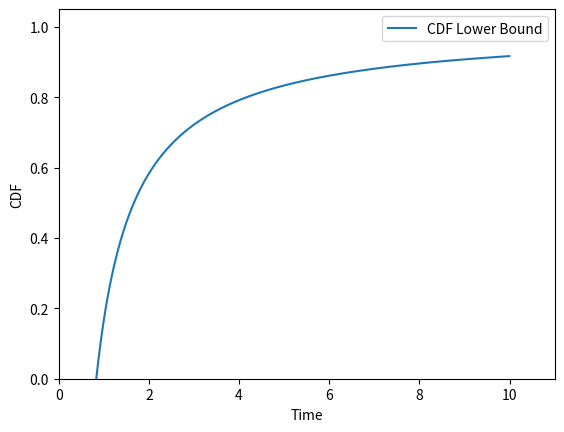

Source code (Python):
import scipy.special as spys
import scipy.misc as spym # コンビネーション用 

import numpy as np
import math 
import matplotlib.pyplot as plt

# PDF, RumorSpreading
def calcUnitFindBlockProb(lamb):
    return 1 - np.exp(- lamb)

def calcWasteTime(PFork, lamb):
    return np.log(1 - PFork) / np.log(1 - calcUnitFindBlockProb(lamb))

def calcCDFLB(PFork, lamb, time):
    Xr = calcWasteTime(PFork, lamb)
    return 1 - Xr / time



# パラメータの設定
PFork = 0.062192 # 0.0178 # 0.0653
lamb = 1/13.0
diff = 0.01
start = calcWasteTime(PFork, lamb)
end = 10
time = np.arange(start, end, diff)
y = calcCDFLB(PFork, lamb, time)

expectedTime = 14.31 # 14.31


plt.xlabel("Time")
plt.ylabel("CDF")

plt.xlim(xmin=0)
plt.xlim(xmax=end + 1) # 10100)                                                                                                                                                    
plt.ylim(ymin=0.0)
plt.ylim(ymax=1.05)

plt.plot(time, y, label="CDF Lower Bound")
plt.legend()

plt.show()
